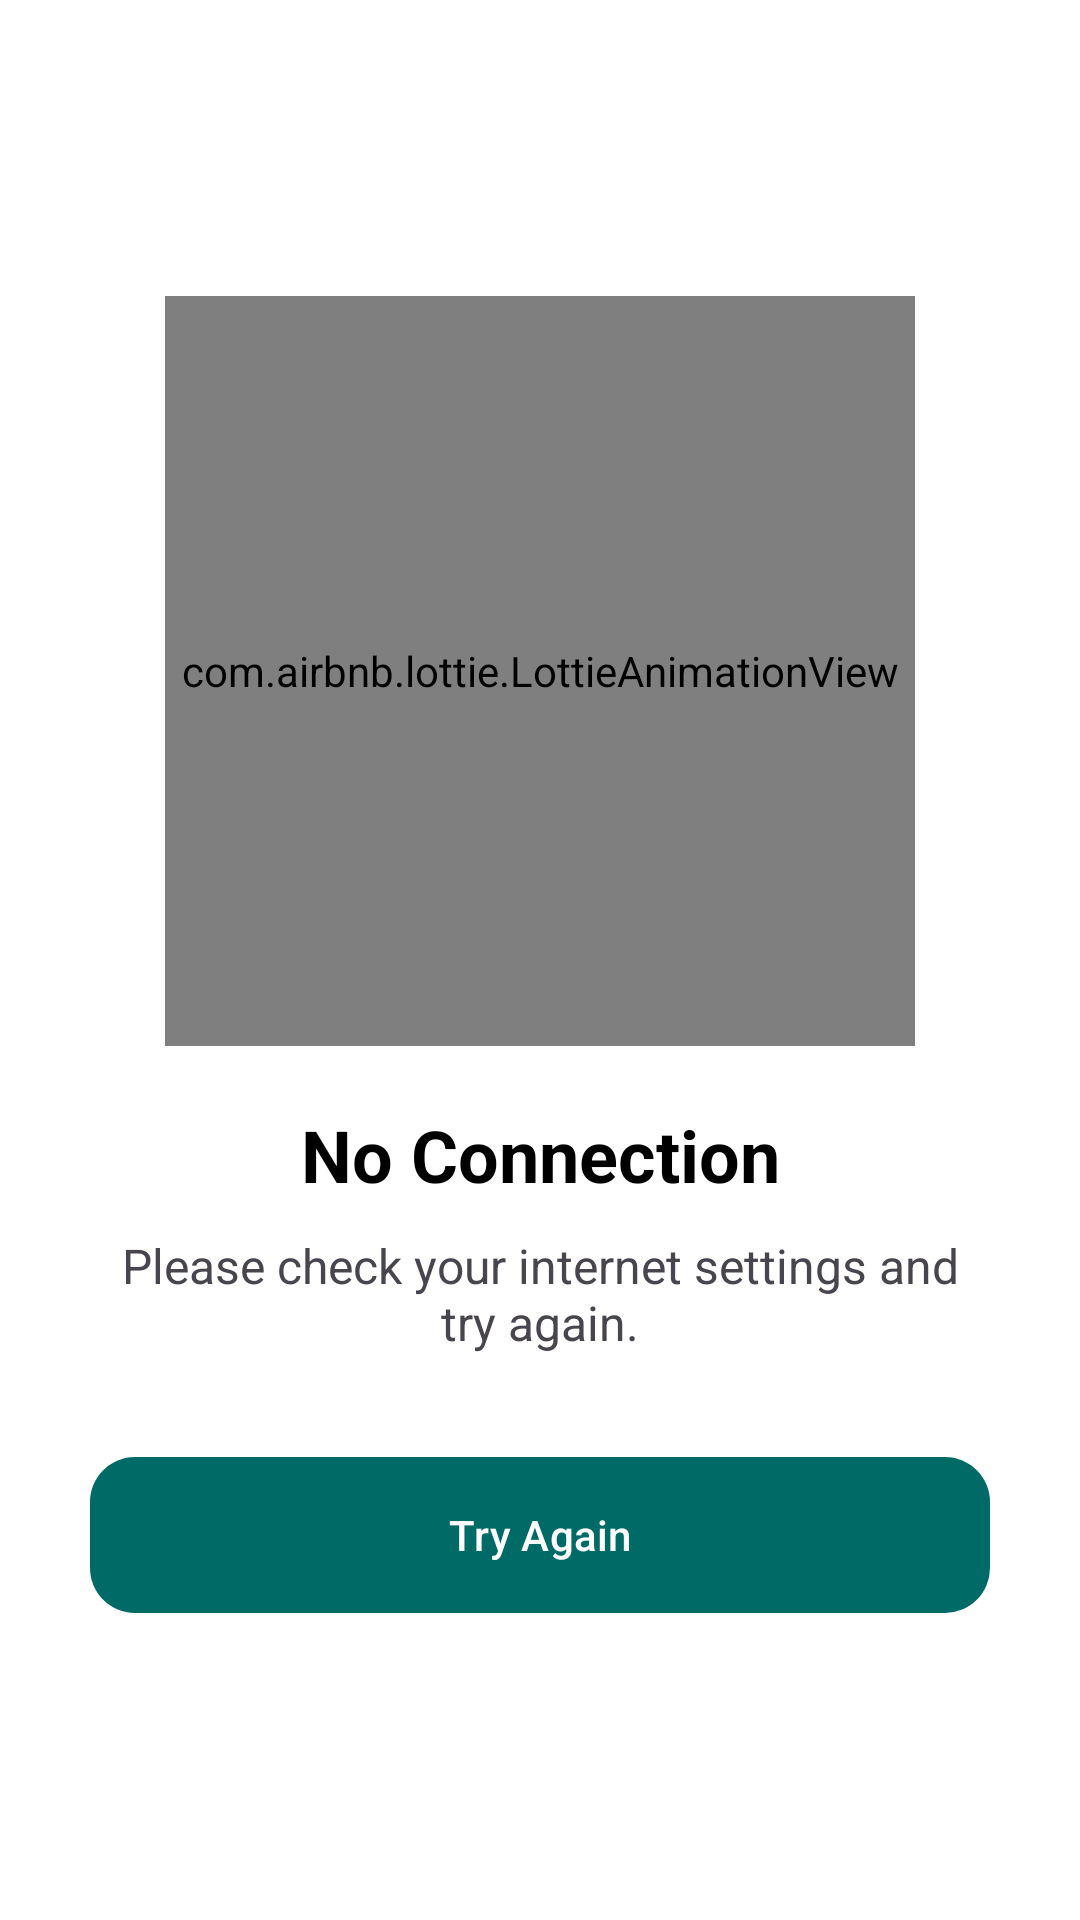

Write the Android layout XML for this screen, with the resource values it uses.
<!-- AndroidManifest.xml: application theme Theme.StudySphere -->
<!-- res/layout/activity_no_internet.xml -->
<?xml version="1.0" encoding="utf-8"?>
<androidx.constraintlayout.widget.ConstraintLayout xmlns:android="http://schemas.android.com/apk/res/android"
    xmlns:app="http://schemas.android.com/apk/res-auto"
    android:layout_width="match_parent"
    android:layout_height="match_parent"
    android:padding="30dp"
    android:background="@color/white">

    <com.airbnb.lottie.LottieAnimationView
        android:id="@+id/noInternetAnimation"
        android:layout_width="250dp"
        android:layout_height="250dp"
        app:layout_constraintBottom_toTopOf="@+id/textViewTitle"
        app:layout_constraintEnd_toEndOf="parent"
        app:layout_constraintStart_toStartOf="parent"
        app:layout_constraintTop_toTopOf="parent"
        app:layout_constraintVertical_chainStyle="packed"
        app:lottie_autoPlay="true"
        app:lottie_loop="true"
        app:lottie_rawRes="@raw/error" />

    <TextView
        android:id="@+id/textViewTitle"
        android:layout_width="wrap_content"
        android:layout_height="wrap_content"
        android:text="No Connection"
        android:textSize="24sp"
        android:textStyle="bold"
        android:textColor="#000"
        android:layout_marginTop="20dp"
        app:layout_constraintBottom_toTopOf="@+id/textViewDesc"
        app:layout_constraintEnd_toEndOf="parent"
        app:layout_constraintStart_toStartOf="parent"
        app:layout_constraintTop_toBottomOf="@+id/noInternetAnimation" />

    <TextView
        android:id="@+id/textViewDesc"
        android:layout_width="0dp"
        android:layout_height="wrap_content"
        android:text="Please check your internet settings and try again."
        android:textAlignment="center"
        android:textSize="16sp"
        android:layout_marginTop="10dp"
        app:layout_constraintBottom_toTopOf="@+id/btnRetry"
        app:layout_constraintEnd_toEndOf="parent"
        app:layout_constraintStart_toStartOf="parent"
        app:layout_constraintTop_toBottomOf="@+id/textViewTitle" />

    <com.google.android.material.button.MaterialButton
        android:id="@+id/btnRetry"
        android:layout_width="match_parent"
        android:layout_height="60dp"
        android:text="Try Again"
        android:layout_marginTop="30dp"
        app:cornerRadius="15dp"
        app:layout_constraintBottom_toBottomOf="parent"
        app:layout_constraintTop_toBottomOf="@+id/textViewDesc" />

</androidx.constraintlayout.widget.ConstraintLayout>
<!-- resources referenced by this layout -->
<resources>
  <color name="md_theme_primary">#006A67</color>
  <color name="md_theme_onPrimary">#FFFFFF</color>
  <color name="md_theme_primaryContainer">#9CF1ED</color>
  <color name="md_theme_onPrimaryContainer">#00504D</color>
  <color name="md_theme_secondary">#4A6361</color>
  <color name="md_theme_onSecondary">#FFFFFF</color>
  <color name="md_theme_secondaryContainer">#CCE8E6</color>
  <color name="md_theme_onSecondaryContainer">#324B4A</color>
  <color name="md_theme_tertiary">#49607B</color>
  <color name="md_theme_onTertiary">#FFFFFF</color>
  <color name="md_theme_tertiaryContainer">#D1E4FF</color>
  <color name="md_theme_onTertiaryContainer">#324862</color>
  <color name="md_theme_error">#BA1A1A</color>
  <color name="md_theme_onError">#FFFFFF</color>
  <color name="md_theme_errorContainer">#FFDAD6</color>
  <color name="md_theme_onErrorContainer">#93000A</color>
  <color name="md_theme_background">#F4FBF9</color>
  <color name="md_theme_onBackground">#161D1C</color>
  <color name="md_theme_surface">#F4FBF9</color>
  <color name="md_theme_onSurface">#161D1C</color>
  <color name="md_theme_surfaceVariant">#DAE5E3</color>
  <color name="md_theme_onSurfaceVariant">#3F4948</color>
  <color name="md_theme_outline">#6F7978</color>
  <color name="md_theme_outlineVariant">#BEC9C7</color>
  <color name="md_theme_inverseSurface">#2B3231</color>
  <color name="md_theme_inverseOnSurface">#ECF2F1</color>
  <color name="md_theme_inversePrimary">#80D5D1</color>
  <color name="md_theme_primaryFixed">#9CF1ED</color>
  <color name="md_theme_onPrimaryFixed">#00201F</color>
  <color name="md_theme_primaryFixedDim">#80D5D1</color>
  <color name="md_theme_onPrimaryFixedVariant">#00504D</color>
  <color name="md_theme_secondaryFixed">#CCE8E6</color>
  <color name="md_theme_onSecondaryFixed">#051F1E</color>
  <color name="md_theme_secondaryFixedDim">#B0CCCA</color>
  <color name="md_theme_onSecondaryFixedVariant">#324B4A</color>
  <color name="md_theme_tertiaryFixed">#D1E4FF</color>
  <color name="md_theme_onTertiaryFixed">#021D35</color>
  <color name="md_theme_tertiaryFixedDim">#B1C8E8</color>
  <color name="md_theme_onTertiaryFixedVariant">#324862</color>
  <color name="md_theme_surfaceDim">#D5DBDA</color>
  <color name="md_theme_surfaceBright">#F4FBF9</color>
  <color name="md_theme_surfaceContainerLowest">#FFFFFF</color>
  <color name="md_theme_surfaceContainerLow">#EFF5F3</color>
  <color name="md_theme_surfaceContainer">#E9EFEE</color>
  <color name="md_theme_surfaceContainerHigh">#E3E9E8</color>
  <color name="md_theme_surfaceContainerHighest">#DDE4E2</color>
</resources>
